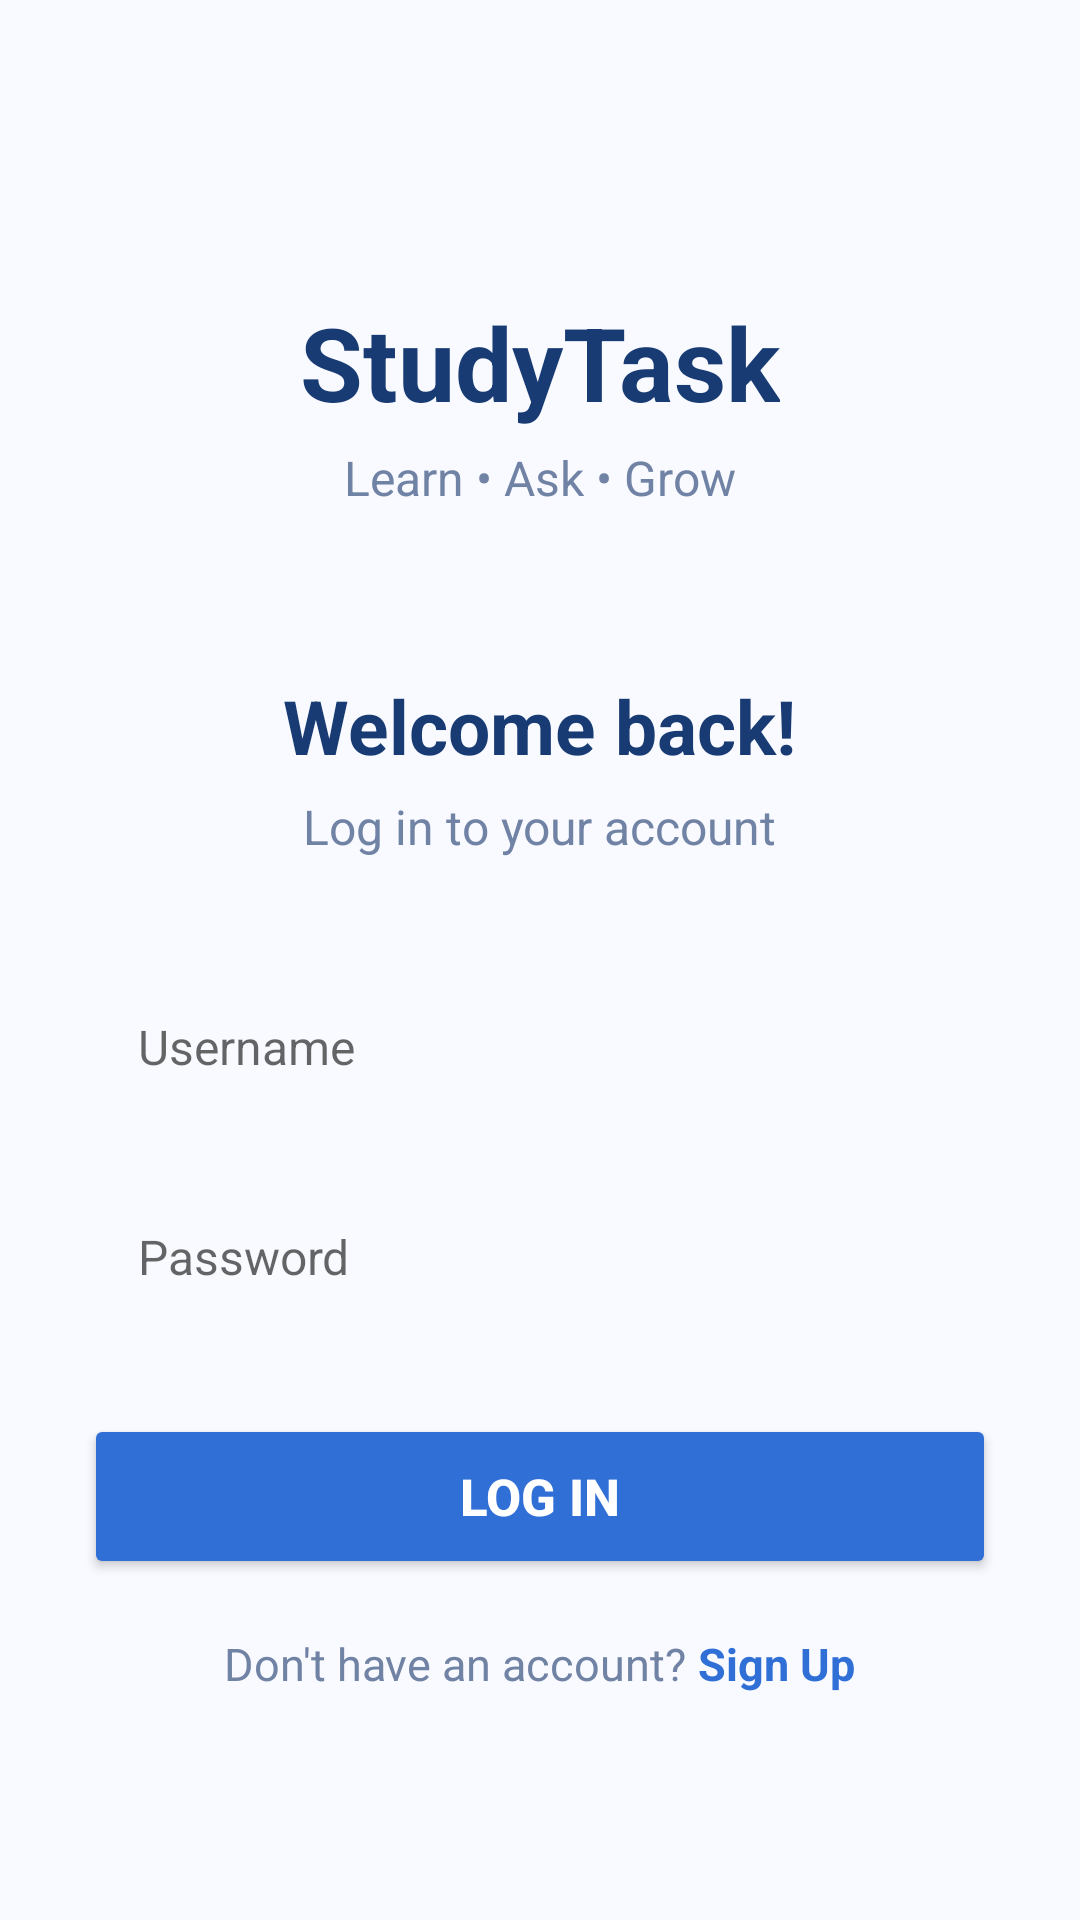

This screen was rendered from an Android layout file. Write that file and the resources it references.
<!-- AndroidManifest.xml: application theme Theme.StudyTask -->
<!-- res/layout/activity_login.xml -->
<?xml version="1.0" encoding="utf-8"?>
<ScrollView xmlns:android="http://schemas.android.com/apk/res/android"
    android:layout_width="match_parent"
    android:layout_height="match_parent"
    android:fillViewport="true"
    android:background="#F8FAFF">

    <LinearLayout
        android:layout_width="match_parent"
        android:layout_height="wrap_content"
        android:orientation="vertical"
        android:gravity="center_horizontal"
        android:padding="28dp">

        
        <TextView
            android:layout_width="wrap_content"
            android:layout_height="wrap_content"
            android:layout_marginTop="70dp"
            android:text="StudyTask"
            android:textColor="#183B73"
            android:textSize="34sp"
            android:textStyle="bold" />

        <TextView
            android:layout_width="wrap_content"
            android:layout_height="wrap_content"
            android:layout_marginTop="5dp"
            android:text="Learn • Ask • Grow"
            android:textColor="#7183A5"
            android:textSize="16sp" />

        
        <TextView
            android:layout_width="wrap_content"
            android:layout_height="wrap_content"
            android:layout_marginTop="55dp"
            android:text="Welcome back!"
            android:textColor="#183B73"
            android:textSize="25sp"
            android:textStyle="bold" />

        <TextView
            android:layout_width="wrap_content"
            android:layout_height="wrap_content"
            android:layout_marginTop="6dp"
            android:text="Log in to your account"
            android:textColor="#7183A5"
            android:textSize="16sp" />

        
        <EditText
            android:id="@+id/etUsername"
            android:layout_width="match_parent"
            android:layout_height="55dp"
            android:layout_marginTop="35dp"
            android:background="@drawable/edittext_background"
            android:hint="Username"
            android:inputType="text"
            android:paddingStart="18dp"
            android:paddingEnd="18dp"
            android:textSize="16sp" />

        
        <EditText
            android:id="@+id/etPassword"
            android:layout_width="match_parent"
            android:layout_height="55dp"
            android:layout_marginTop="15dp"
            android:background="@drawable/edittext_background"
            android:hint="Password"
            android:inputType="textPassword"
            android:paddingStart="18dp"
            android:paddingEnd="18dp"
            android:textSize="16sp" />

        
        <Button
            android:id="@+id/btnLogin"
            android:layout_width="match_parent"
            android:layout_height="55dp"
            android:layout_marginTop="25dp"
            android:backgroundTint="#2F6FD6"
            android:text="Log In"
            android:textColor="#FFFFFF"
            android:textSize="17sp"
            android:textStyle="bold" />

        
        <LinearLayout
            android:layout_width="wrap_content"
            android:layout_height="wrap_content"
            android:layout_marginTop="18dp"
            android:orientation="horizontal">

            <TextView
                android:layout_width="wrap_content"
                android:layout_height="wrap_content"
                android:text="Don't have an account? "
                android:textColor="#7183A5"
                android:textSize="15sp" />

            <TextView
                android:id="@+id/tvSignUp"
                android:layout_width="wrap_content"
                android:layout_height="wrap_content"
                android:text="Sign Up"
                android:textColor="#2F6FD6"
                android:textSize="15sp"
                android:textStyle="bold"
                android:clickable="true"
                android:focusable="true" />

        </LinearLayout>

    </LinearLayout>

</ScrollView>
<!-- resources referenced by this layout -->
<resources>
  <style name="Theme.StudyTask" parent="Theme.MaterialComponents.DayNight.DarkActionBar">
          
          <item name="colorPrimary">@color/purple_500</item>
          <item name="colorPrimaryVariant">@color/purple_700</item>
          <item name="colorOnPrimary">@color/white</item>
          
          <item name="colorSecondary">@color/teal_200</item>
          <item name="colorSecondaryVariant">@color/teal_700</item>
          <item name="colorOnSecondary">@color/black</item>
          
          <item name="android:statusBarColor">?attr/colorPrimaryVariant</item>
          
      </style>
  <!-- not gathered from this repository: default colours our renderer supplied (Android Studio template values) -->
  <color name="purple_500">#FF6200EE</color>
  <color name="purple_700">#FF3700B3</color>
  <color name="teal_200">#FF03DAC5</color>
  <color name="teal_700">#FF018786</color>
  <color name="black">#FF000000</color>
  <color name="white">#FFFFFFFF</color>
</resources>
